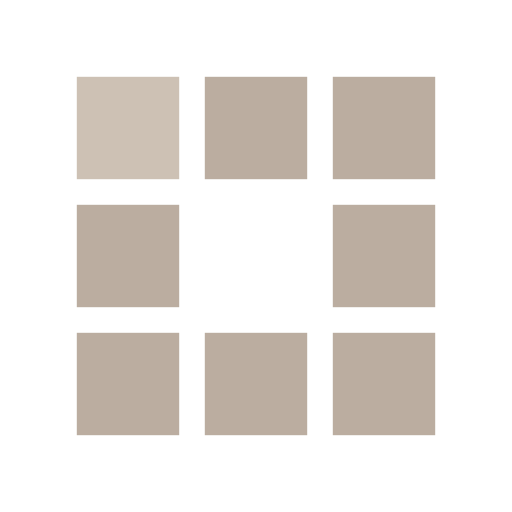
t = 0.00 s
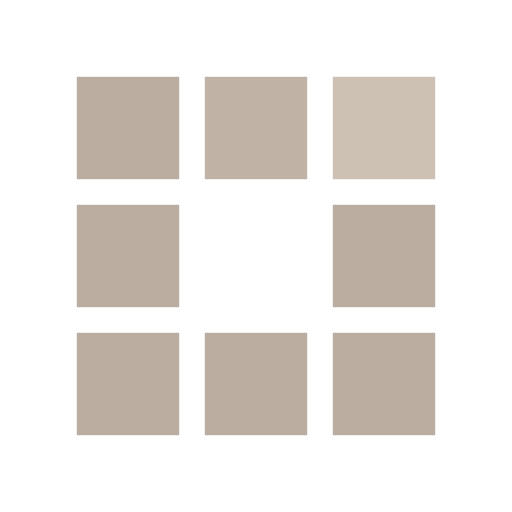
t = 0.30 s
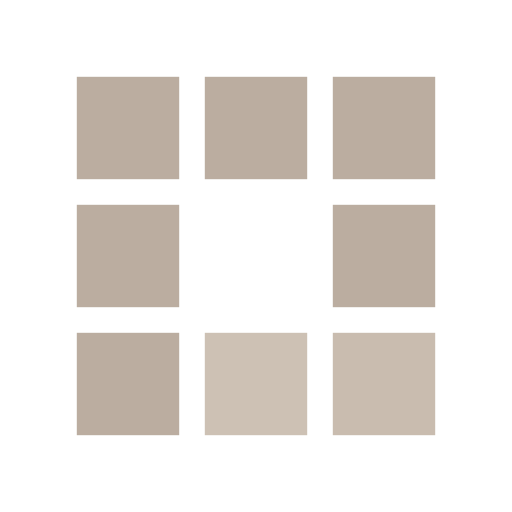
t = 0.63 s
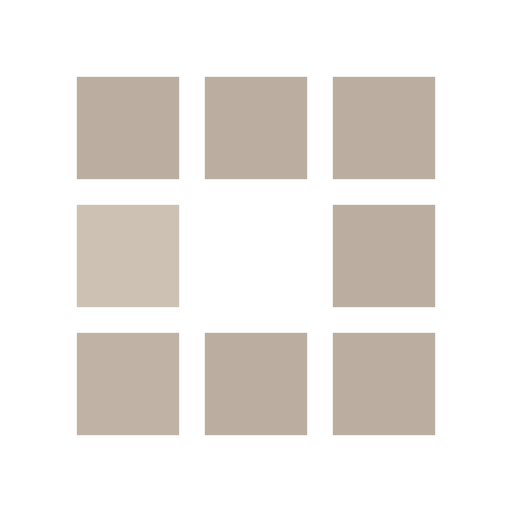
t = 0.93 s
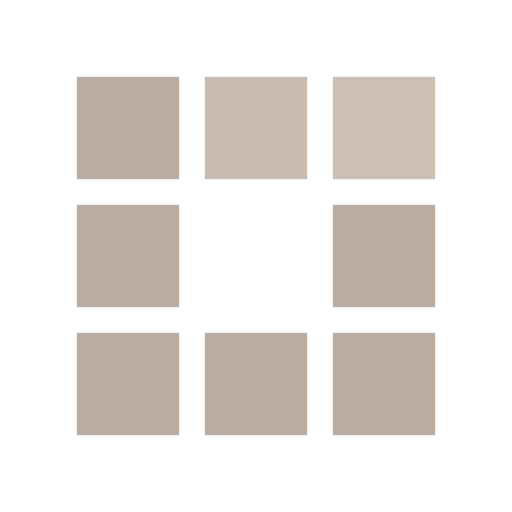
t = 1.25 s
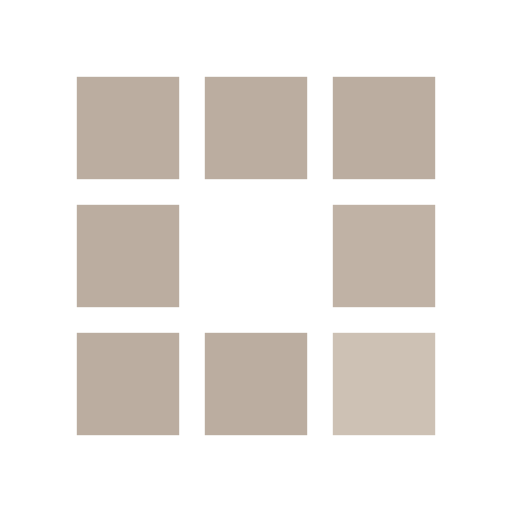
t = 1.55 s

The animated SVG that drew these frames (rendered in a browser with its animation timeline set to each time). Animation: 8 SMIL elements (animate=8); one cycle of 1.88 s, repeats indefinitely.

<?xml version="1.0" encoding="utf-8"?><svg width='100px' height='100px' xmlns="http://www.w3.org/2000/svg" viewBox="0 0 100 100" preserveAspectRatio="xMidYMid" class="uil-squares"><rect x="0" y="0" width="100" height="100" fill="none" class="bk"></rect><rect x="15" y="15" width="20" height="20" fill="#BBADA0" class="sq"><animate attributeName="fill" from="#BBADA0" to="#cdc1b4" repeatCount="indefinite" dur="1s" begin="0.0s" values="#cdc1b4;#cdc1b4;#BBADA0;#BBADA0" keyTimes="0;0.1;0.2;1"></animate></rect><rect x="40" y="15" width="20" height="20" fill="#BBADA0" class="sq"><animate attributeName="fill" from="#BBADA0" to="#cdc1b4" repeatCount="indefinite" dur="1s" begin="0.125s" values="#cdc1b4;#cdc1b4;#BBADA0;#BBADA0" keyTimes="0;0.1;0.2;1"></animate></rect><rect x="65" y="15" width="20" height="20" fill="#BBADA0" class="sq"><animate attributeName="fill" from="#BBADA0" to="#cdc1b4" repeatCount="indefinite" dur="1s" begin="0.25s" values="#cdc1b4;#cdc1b4;#BBADA0;#BBADA0" keyTimes="0;0.1;0.2;1"></animate></rect><rect x="15" y="40" width="20" height="20" fill="#BBADA0" class="sq"><animate attributeName="fill" from="#BBADA0" to="#cdc1b4" repeatCount="indefinite" dur="1s" begin="0.875s" values="#cdc1b4;#cdc1b4;#BBADA0;#BBADA0" keyTimes="0;0.1;0.2;1"></animate></rect><rect x="65" y="40" width="20" height="20" fill="#BBADA0" class="sq"><animate attributeName="fill" from="#BBADA0" to="#cdc1b4" repeatCount="indefinite" dur="1s" begin="0.375" values="#cdc1b4;#cdc1b4;#BBADA0;#BBADA0" keyTimes="0;0.1;0.2;1"></animate></rect><rect x="15" y="65" width="20" height="20" fill="#BBADA0" class="sq"><animate attributeName="fill" from="#BBADA0" to="#cdc1b4" repeatCount="indefinite" dur="1s" begin="0.75s" values="#cdc1b4;#cdc1b4;#BBADA0;#BBADA0" keyTimes="0;0.1;0.2;1"></animate></rect><rect x="40" y="65" width="20" height="20" fill="#BBADA0" class="sq"><animate attributeName="fill" from="#BBADA0" to="#cdc1b4" repeatCount="indefinite" dur="1s" begin="0.625s" values="#cdc1b4;#cdc1b4;#BBADA0;#BBADA0" keyTimes="0;0.1;0.2;1"></animate></rect><rect x="65" y="65" width="20" height="20" fill="#BBADA0" class="sq"><animate attributeName="fill" from="#BBADA0" to="#cdc1b4" repeatCount="indefinite" dur="1s" begin="0.5s" values="#cdc1b4;#cdc1b4;#BBADA0;#BBADA0" keyTimes="0;0.1;0.2;1"></animate></rect></svg>